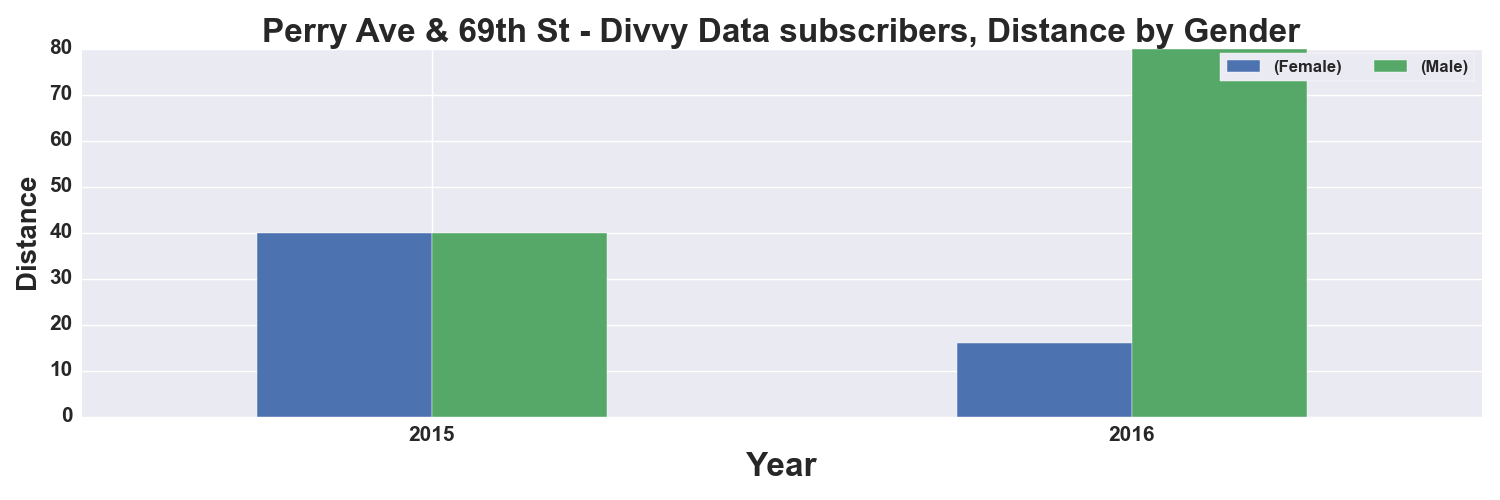

The file beside this chart, header and first rows:
, START TIME YEAR, DISTANCE_Miles, DISTANCE_Miles
GENDER, , Female, Male
0, 2015, 40.0, 40.0
1, 2016, 16.0, 80.0
